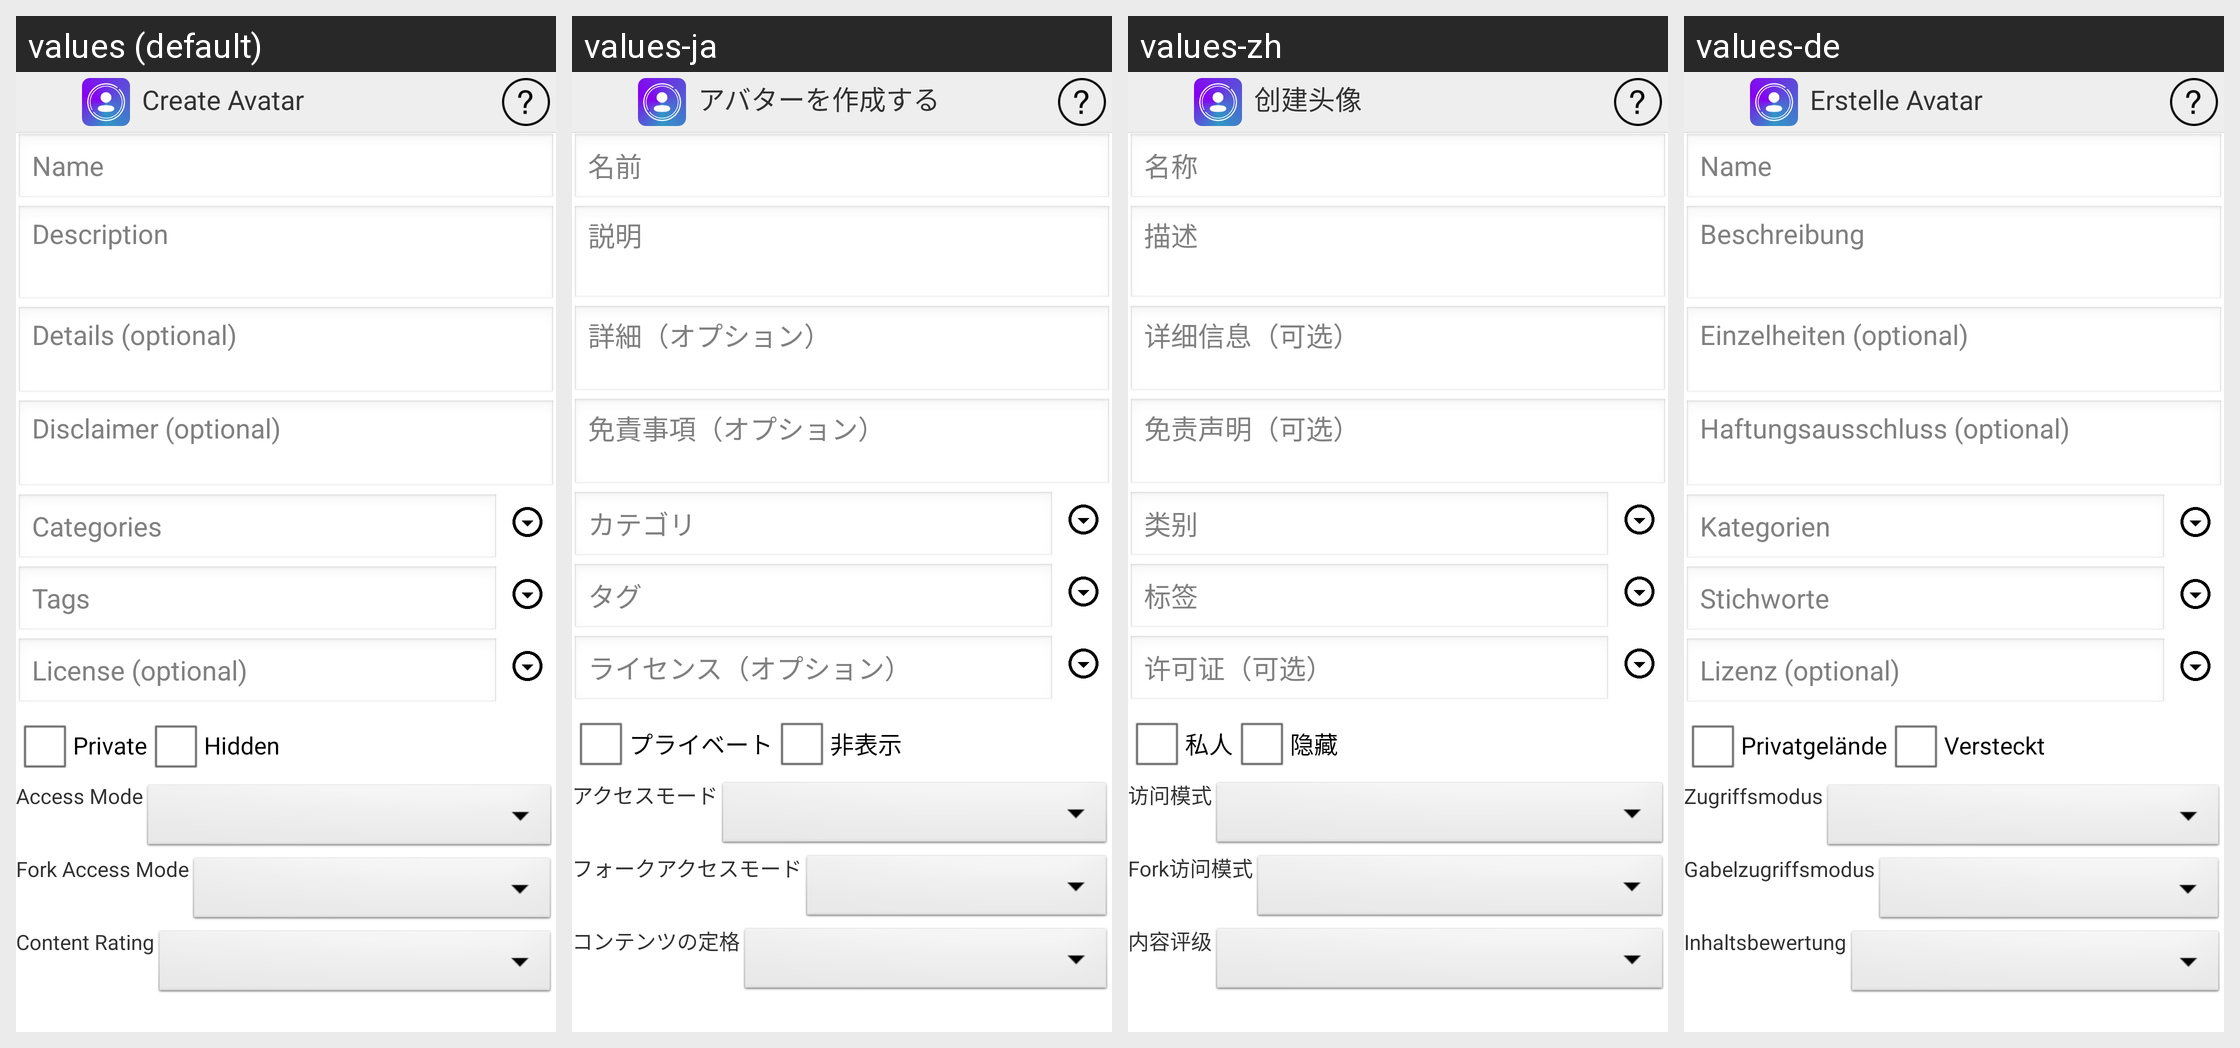

Translations of the strings shown on this Android screen, per locale in the grid:
Android screen res/layout/activity_create_avatar.xml rendered under 4 locales, left to right: values (default), values-ja, values-zh, values-de. Device: Nexus 5 (rendered at 1080×1920; each locale shown at half size, 540×960, under a caption strip naming it); theme AppTheme.
Other locales in the repository, not shown: values-es, values-fr, values-pt, values-ru.
Strings drawn on this screen, with the default value and each locale's value (text and hints the layout hard-codes, and strings that could not be matched under every locale, appear in the picture but are not listed):

createAvatar
  values: Create Avatar
  values-ja: アバターを作成する
  values-zh: 创建头像
  values-de: Erstelle Avatar

name
  values: Name
  values-ja: 名前
  values-zh: 名称
  values-de: Name

description
  values: Description
  values-ja: 説明
  values-zh: 描述
  values-de: Beschreibung

details
  values: Details (optional)
  values-ja: 詳細（オプション）
  values-zh: 详细信息（可选）
  values-de: Einzelheiten (optional)

disclaimer
  values: Disclaimer (optional)
  values-ja: 免責事項（オプション）
  values-zh: 免责声明（可选）
  values-de: Haftungsausschluss (optional)

categoires
  values: Categories
  values-ja: カテゴリ
  values-zh: 类别
  values-de: Kategorien

tags
  values: Tags
  values-ja: タグ
  values-zh: 标签
  values-de: Stichworte

license
  values: License (optional)
  values-ja: ライセンス（オプション）
  values-zh: 许可证（可选）
  values-de: Lizenz (optional)

aPrivate
  values: Private
  values-ja: プライベート
  values-zh: 私人
  values-de: Privatgelände

hidden
  values: Hidden
  values-ja: 非表示
  values-zh: 隐藏
  values-de: Versteckt

accessMode
  values: Access Mode
  values-ja: アクセスモード
  values-zh: 访问模式
  values-de: Zugriffsmodus

forkAccessMode
  values: Fork Access Mode
  values-ja: フォークアクセスモード
  values-zh: Fork访问模式
  values-de: Gabelzugriffsmodus

contentRating
  values: Content Rating
  values-ja: コンテンツの定格
  values-zh: 内容评级
  values-de: Inhaltsbewertung
